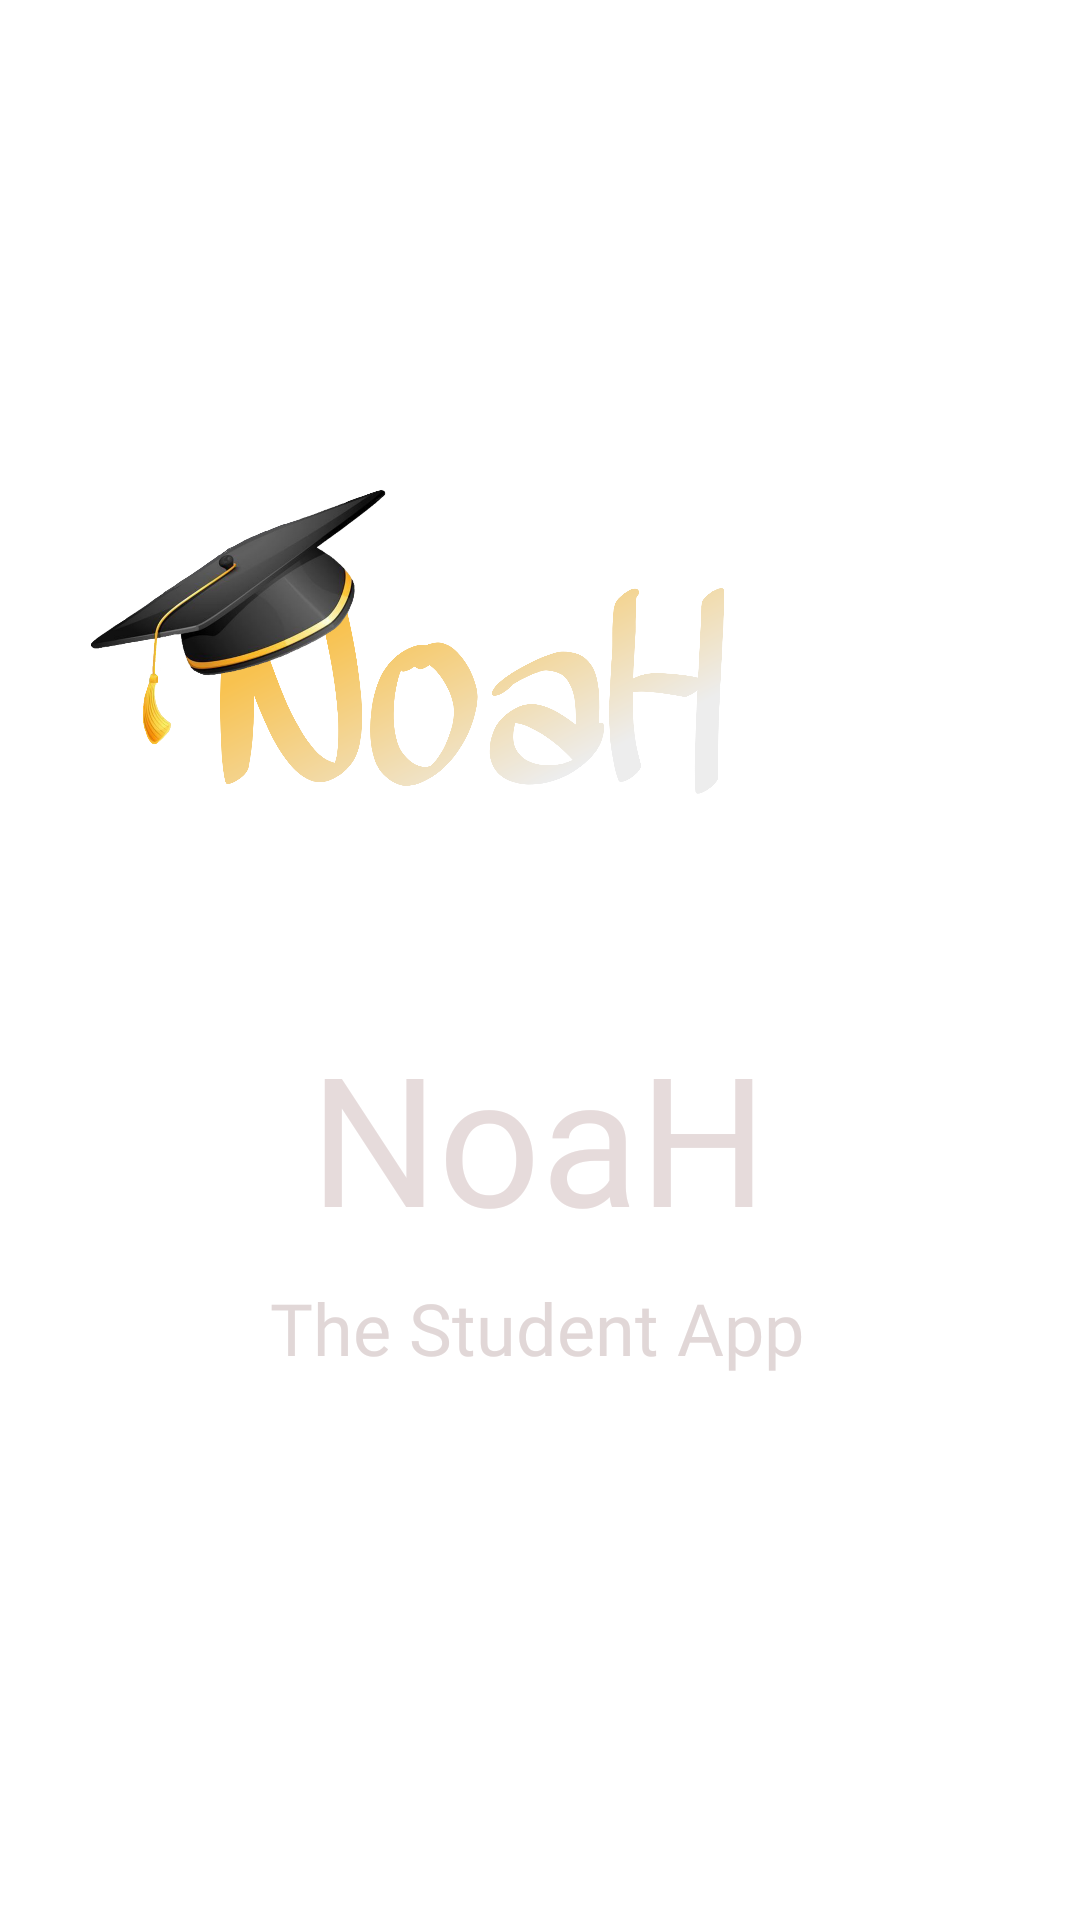

Layout XML and referenced resources for this Android screen:
<!-- AndroidManifest.xml: application theme Theme.Noah -->
<!-- res/layout/splash_activity_main.xml -->
<?xml version="1.0" encoding="utf-8"?>
<androidx.constraintlayout.widget.ConstraintLayout xmlns:android="http://schemas.android.com/apk/res/android"
    xmlns:app="http://schemas.android.com/apk/res-auto"
    xmlns:tools="http://schemas.android.com/tools"
    android:layout_width="match_parent"
    android:layout_height="match_parent"
    android:background="@drawable/noahbgrnd"
    tools:context=".MainActivitySplash">

    <ImageView
        android:id="@+id/imageView"
        android:layout_width="392dp"
        android:layout_height="296dp"
        android:layout_marginStart="10dp"
        android:layout_marginEnd="10dp"
        app:layout_constraintBottom_toBottomOf="parent"
        app:layout_constraintEnd_toEndOf="parent"
        app:layout_constraintHorizontal_bias="1.0"
        app:layout_constraintStart_toStartOf="parent"
        app:layout_constraintTop_toTopOf="parent"
        app:layout_constraintVertical_bias="0.209"
        app:srcCompat="@drawable/logonoah" />

    <TextView
        android:id="@+id/textView"
        android:layout_width="257dp"
        android:layout_height="90dp"
        android:fontFamily="@font/bangers"
        android:text="NoaH"
        android:textAlignment="center"
        android:textColor="#E6DBDB"
        android:textSize="60sp"
        app:layout_constraintBottom_toBottomOf="parent"
        app:layout_constraintEnd_toEndOf="parent"
        app:layout_constraintHorizontal_bias="0.496"
        app:layout_constraintStart_toStartOf="parent"
        app:layout_constraintTop_toTopOf="parent"
        app:layout_constraintVertical_bias="0.616" />

    <TextView
        android:id="@+id/textView2"
        android:layout_width="260dp"
        android:layout_height="42dp"
        android:fontFamily="@font/doppio_one"
        android:text="The Student App"
        android:textAlignment="center"
        android:textColor="#E1D7D7"
        android:textSize="24sp"
        app:layout_constraintBottom_toBottomOf="parent"
        app:layout_constraintEnd_toEndOf="parent"
        app:layout_constraintHorizontal_bias="0.49"
        app:layout_constraintStart_toStartOf="parent"
        app:layout_constraintTop_toTopOf="parent"
        app:layout_constraintVertical_bias="0.713" />
</androidx.constraintlayout.widget.ConstraintLayout>
<!-- resources referenced by this layout -->
<resources>
  <!-- drawable logonoah: png bitmap (drawable, 526690 bytes) -->
  <style name="Theme.Noah" parent="Theme.MaterialComponents.DayNight.NoActionBar">
          
          <item name="colorPrimary">@color/purple_500</item>
          <item name="colorPrimaryVariant">@color/ic_launcher_background</item>
          <item name="colorOnPrimary">@color/white</item>
          
          <item name="colorSecondary">@color/teal_200</item>
          <item name="colorSecondaryVariant">@color/teal_700</item>
          <item name="colorOnSecondary">@color/black</item>
          
          <item name="android:statusBarColor" tools:targetApi="l">?attr/colorPrimaryVariant</item>
          
      </style>
  <color name="ic_launcher_background">#4F2316</color>
  <!-- not gathered from this repository: default colours our renderer supplied (Android Studio template values) -->
  <color name="purple_500">#FF6200EE</color>
  <color name="teal_200">#FF03DAC5</color>
  <color name="teal_700">#FF018786</color>
  <color name="black">#FF000000</color>
  <color name="white">#FFFFFFFF</color>
</resources>
